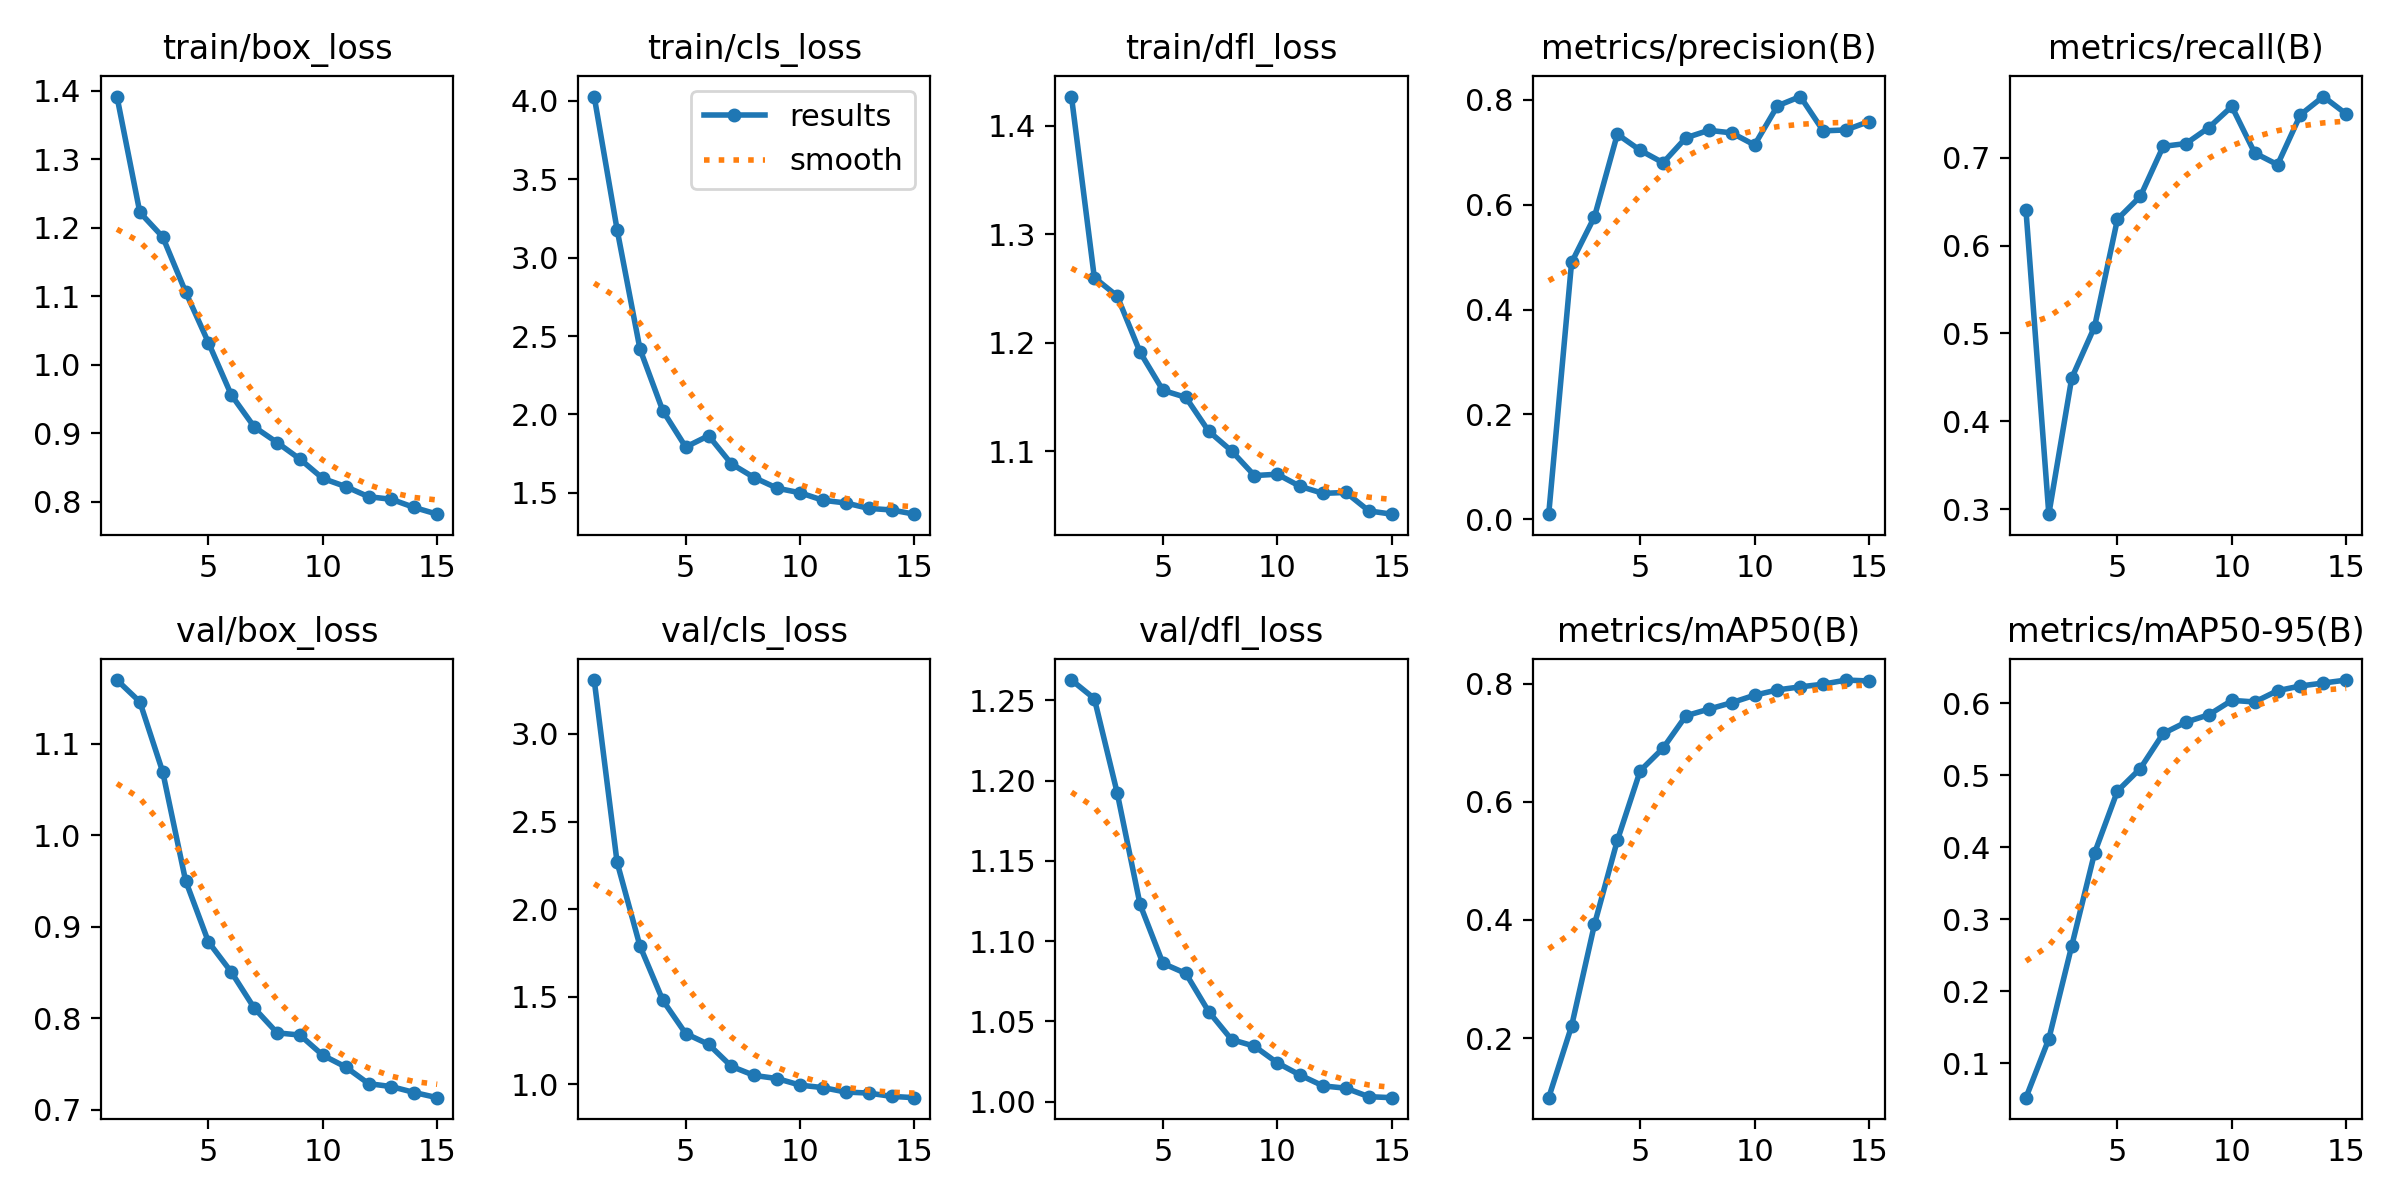

The file beside this chart, header and first rows:
epoch, time, train/box_loss, train/cls_loss, train/dfl_loss, metrics/precision(B), metrics/recall(B), metrics/mAP50(B), metrics/mAP50-95(B), val/box_loss, val/cls_loss, val/dfl_loss, lr/pg0, lr/pg1, lr/pg2
1, 34.07, 1.391, 4.028, 1.427, 0.00966, 0.6403, 0.09945, 0.05256, 1.169, 3.308, 1.263, 0.06715, 0.0003318, 0.0003318
2, 62.76, 1.222, 3.18, 1.26, 0.4899, 0.2944, 0.2205, 0.1341, 1.146, 2.267, 1.251, 0.03411, 0.0006212, 0.0006212
3, 89.38, 1.187, 2.417, 1.243, 0.577, 0.4491, 0.3924, 0.2631, 1.069, 1.789, 1.192, 0.001022, 0.0008667, 0.0008667
4, 115.9, 1.106, 2.023, 1.191, 0.7346, 0.5077, 0.5346, 0.3922, 0.9504, 1.478, 1.123, 0.000802, 0.000802, 0.000802
5, 142.4, 1.032, 1.792, 1.156, 0.7039, 0.63, 0.6524, 0.4782, 0.8834, 1.289, 1.086, 0.000736, 0.000736, 0.000736
6, 185.1, 0.9557, 1.864, 1.15, 0.6801, 0.6559, 0.6907, 0.5094, 0.8504, 1.227, 1.08, 0.00067, 0.00067, 0.00067
7, 211.7, 0.9092, 1.684, 1.118, 0.7278, 0.7128, 0.7454, 0.5581, 0.8112, 1.101, 1.056, 0.000604, 0.000604, 0.000604
8, 237.9, 0.8864, 1.596, 1.1, 0.7421, 0.716, 0.7567, 0.5738, 0.7841, 1.049, 1.039, 0.000538, 0.000538, 0.000538
9, 264.1, 0.8622, 1.529, 1.078, 0.7371, 0.7342, 0.7676, 0.5841, 0.7817, 1.032, 1.035, 0.000472, 0.000472, 0.000472
10, 290.5, 0.8339, 1.5, 1.079, 0.7141, 0.7582, 0.7802, 0.604, 0.7596, 0.994, 1.024, 0.000406, 0.000406, 0.000406
11, 316.9, 0.822, 1.452, 1.068, 0.7887, 0.7053, 0.7892, 0.6018, 0.7468, 0.9799, 1.017, 0.00034, 0.00034, 0.00034
12, 343.3, 0.8072, 1.435, 1.061, 0.8065, 0.692, 0.7943, 0.6175, 0.7286, 0.9546, 1.01, 0.000274, 0.000274, 0.000274
13, 369.6, 0.8034, 1.4, 1.062, 0.741, 0.7487, 0.7989, 0.624, 0.7254, 0.9488, 1.008, 0.000208, 0.000208, 0.000208
14, 395.8, 0.7915, 1.391, 1.045, 0.7428, 0.7694, 0.8059, 0.6281, 0.7189, 0.9298, 1.003, 0.000142, 0.000142, 0.000142
15, 422.2, 0.7817, 1.364, 1.042, 0.7588, 0.7496, 0.8043, 0.6322, 0.7133, 0.9224, 1.003, 7.6e-05, 7.6e-05, 7.6e-05
